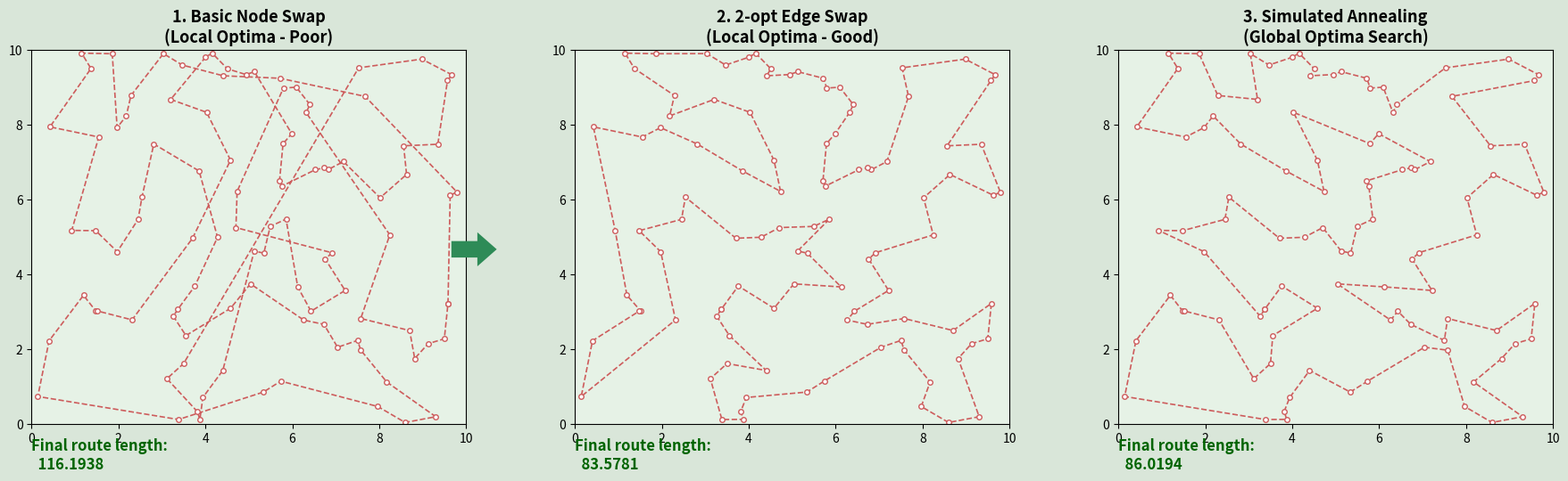

Write the Python code that produced this figure.
import numpy as np
import matplotlib.pyplot as plt
import copy
import math

# ==========================================
# 1. 初始化参数与生成模拟数据
# ==========================================
NUM_CITIES = 100  # 100个城市节点
GRID_SIZE = 10.0  # 坐标系范围 0-10
np.random.seed(35)  # 设置随机种子以保证每次运行初始状态完全一致

# 随机生成城市坐标 (x, y)
cities = np.random.rand(NUM_CITIES, 2) * GRID_SIZE

# 预计算距离矩阵 (大幅提升计算速度)
dist_matrix = np.linalg.norm(cities[:, np.newaxis] - cities, axis=2)


def calc_total_dist(tour):
    """根据距离矩阵计算总路径长度"""
    return sum(dist_matrix[tour[i], tour[(i + 1) % NUM_CITIES]] for i in range(NUM_CITIES))


# 生成一个共同的初始随机路径，确保三个算法起点完全一致
initial_tour = list(range(NUM_CITIES))
np.random.shuffle(initial_tour)


# ==========================================
# 2. 基础 Swap 算法 (Node Swap - 交换两个节点)
# ==========================================
def basic_swap_tsp(tour):
    curr_tour = copy.deepcopy(tour)
    curr_dist = calc_total_dist(curr_tour)
    improved = True

    while improved:
        improved = False
        for i in range(NUM_CITIES - 1):
            for j in range(i + 1, NUM_CITIES):
                new_tour = curr_tour[:]
                new_tour[i], new_tour[j] = new_tour[j], new_tour[i]
                new_dist = calc_total_dist(new_tour)

                if new_dist < curr_dist:
                    curr_tour = new_tour
                    curr_dist = new_dist
                    improved = True
                    break
            if improved:
                break
    return curr_tour, curr_dist


# ==========================================
# 3. 2-opt Swap 算法 (Edge Swap - 反转一段路径)
# ==========================================
def two_opt_swap_tsp(tour):
    curr_tour = copy.deepcopy(tour)
    curr_dist = calc_total_dist(curr_tour)
    improved = True

    while improved:
        improved = False
        for i in range(NUM_CITIES - 1):
            for j in range(i + 2, NUM_CITIES):
                n1, n2 = curr_tour[i], curr_tour[i + 1]
                n3, n4 = curr_tour[j], curr_tour[(j + 1) % NUM_CITIES]

                d_old = dist_matrix[n1, n2] + dist_matrix[n3, n4]
                d_new = dist_matrix[n1, n3] + dist_matrix[n2, n4]

                if d_new < d_old:
                    curr_tour[i + 1: j + 1] = reversed(curr_tour[i + 1: j + 1])
                    curr_dist = curr_dist - d_old + d_new
                    improved = True
                    break
            if improved:
                break
    return curr_tour, calc_total_dist(curr_tour)


# ==========================================
# 4. 模拟退火算法 (Simulated Annealing)
# ==========================================
def simulated_annealing_tsp(tour):
    curr_tour = copy.deepcopy(tour)
    curr_dist = calc_total_dist(curr_tour)

    best_tour = copy.deepcopy(curr_tour)
    best_dist = curr_dist

    # 退火参数设置
    T = 100.0  # 初始温度
    T_min = 0.001  # 终止温度
    alpha = 0.99  # 降温系数

    while T > T_min:
        # 在当前温度下进行多次迭代 (内循环)
        for _ in range(100):
            # 随机选择一段路径进行 2-opt 反转尝试
            i = np.random.randint(0, NUM_CITIES - 1)
            j = np.random.randint(i + 2, NUM_CITIES + (1 if i > 0 else 0))
            if j >= NUM_CITIES: j = NUM_CITIES - 1

            n1, n2 = curr_tour[i], curr_tour[i + 1]
            n3, n4 = curr_tour[j], curr_tour[(j + 1) % NUM_CITIES]

            d_old = dist_matrix[n1, n2] + dist_matrix[n3, n4]
            d_new = dist_matrix[n1, n3] + dist_matrix[n2, n4]
            delta = d_new - d_old

            # Metropolis 准则：如果更好则接受；如果更差，以一定概率接受
            if delta < 0 or math.exp(-delta / T) > np.random.random():
                curr_tour[i + 1: j + 1] = reversed(curr_tour[i + 1: j + 1])
                curr_dist += delta

                # 记录全局最优解
                if curr_dist < best_dist:
                    best_tour = copy.deepcopy(curr_tour)
                    best_dist = curr_dist

        T *= alpha  # 降温

    return best_tour, calc_total_dist(best_tour)


# ==========================================
# 5. 运行算法
# ==========================================
print("正在运行 1/3: 基础 Swap 算法...")
tour_basic, dist_basic = basic_swap_tsp(initial_tour)

print("正在运行 2/3: 2-opt Swap 算法...")
tour_2opt, dist_2opt = two_opt_swap_tsp(initial_tour)

print("正在运行 3/3: 模拟退火算法 (可能需要几秒钟)...")
tour_sa, dist_sa = simulated_annealing_tsp(initial_tour)


# ==========================================
# 6. 可视化对比结果
# ==========================================
def plot_tour(ax, tour, title, distance):
    plot_t = tour + [tour[0]]
    x = [cities[i][0] for i in plot_t]
    y = [cities[i][1] for i in plot_t]

    ax.plot(x, y, linestyle='--', marker='o', color='indianred',
            markerfacecolor='white', markersize=4, linewidth=1.2)
    ax.set_title(title, fontsize=13, fontweight='bold')
    ax.set_xlim(0, 10)
    ax.set_ylim(0, 10)
    ax.set_xticks(range(0, 11, 2))
    ax.set_yticks(range(0, 11, 2))
    ax.set_facecolor('#e6f2e6')

    ax.text(0, -1.2, f'Final route length:\n  {distance:.4f}',
            fontsize=12, color='darkgreen', fontweight='bold')


# 创建 1x3 的子图窗口
fig, axes = plt.subplots(1, 3, figsize=(22, 6))
fig.patch.set_facecolor('#d9e6d9')

plot_tour(axes[0], tour_basic, '1. Basic Node Swap\n(Local Optima - Poor)', dist_basic)
plot_tour(axes[1], tour_2opt, '2. 2-opt Edge Swap\n(Local Optima - Good)', dist_2opt)
plot_tour(axes[2], tour_sa, '3. Simulated Annealing\n(Global Optima Search)', dist_sa)

# 添加箭头
fig.text(0.35, 0.5, '➡', ha='center', va='center', fontsize=40, color='#2e8b57')


plt.subplots_adjust(bottom=0.18, wspace=0.25)
plt.show()
